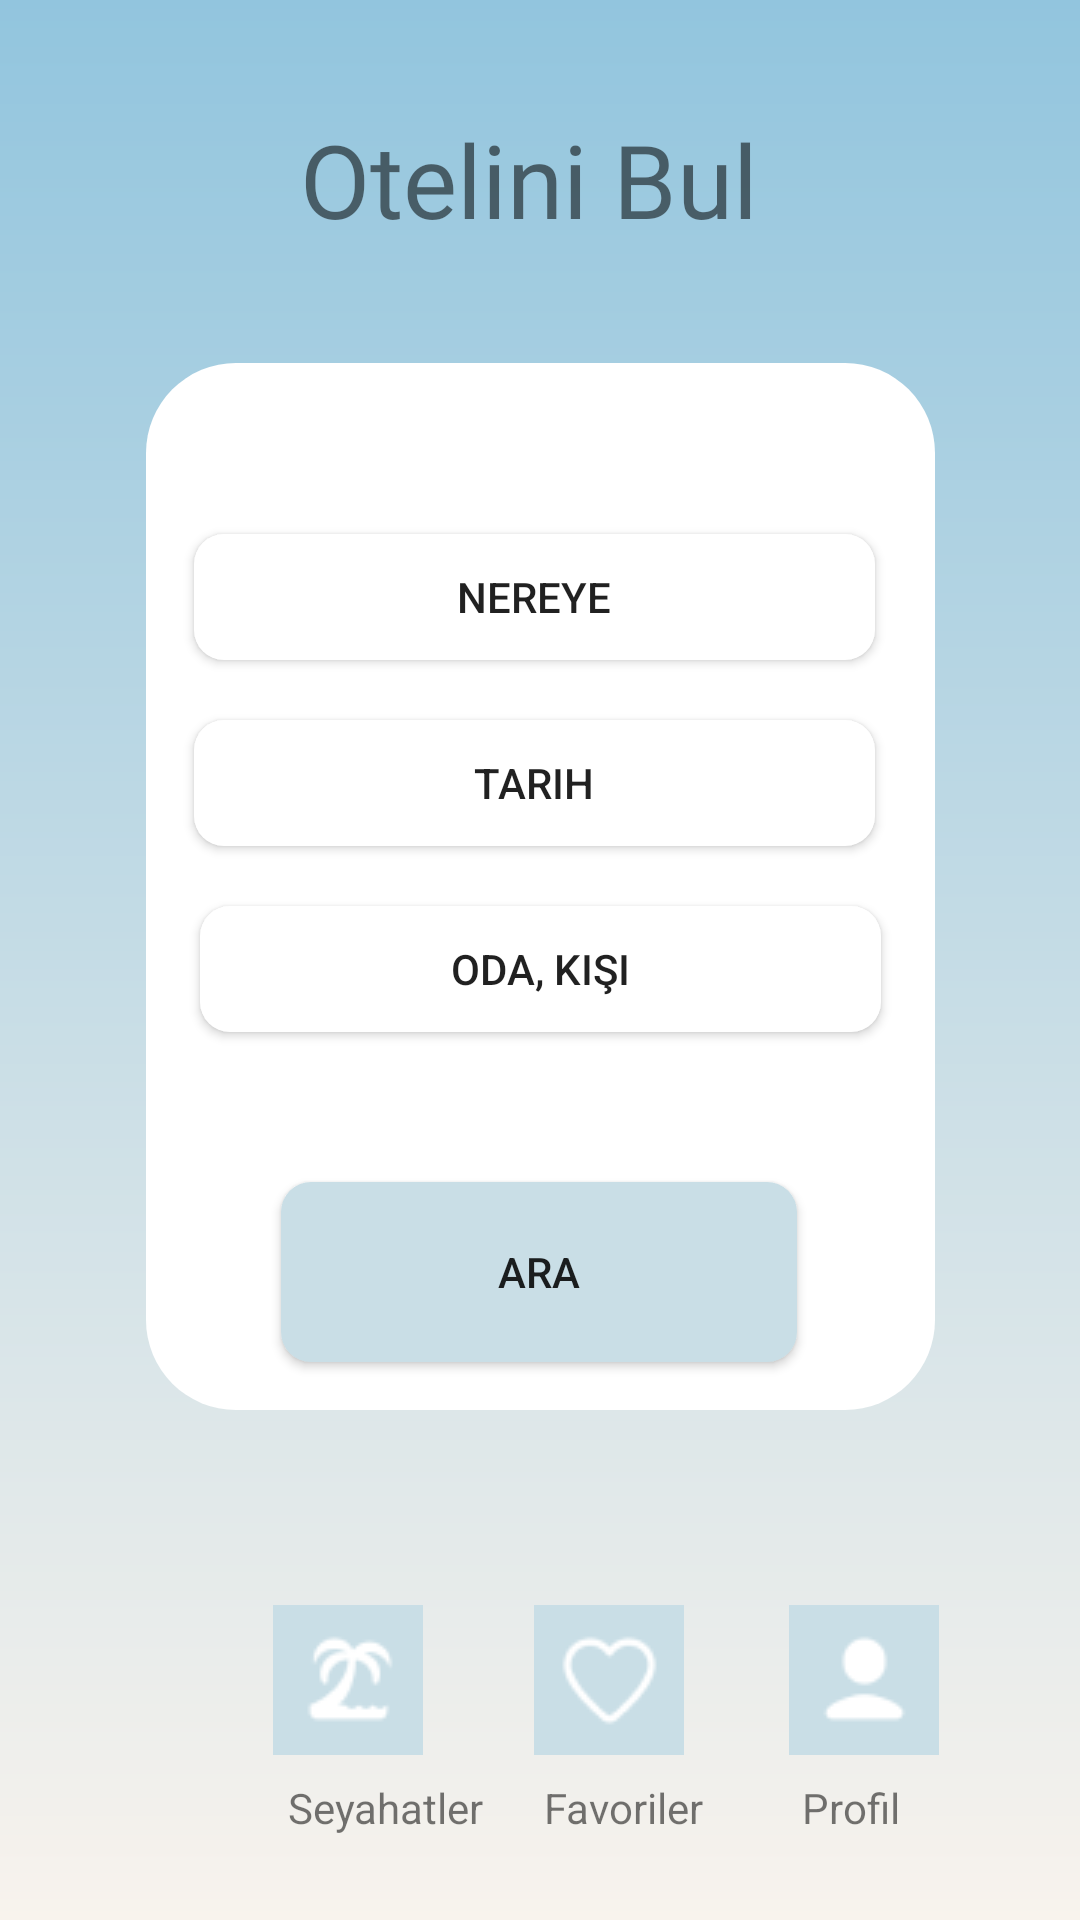

This screen was rendered from an Android layout file. Write that file and the resources it references.
<!-- AndroidManifest.xml: application theme Theme.OteliniBul -->
<!-- res/layout/anasayfa.xml -->
<?xml version="1.0" encoding="utf-8"?>
<androidx.constraintlayout.widget.ConstraintLayout xmlns:android="http://schemas.android.com/apk/res/android"
    xmlns:app="http://schemas.android.com/apk/res-auto"
    xmlns:tools="http://schemas.android.com/tools"
    android:layout_width="match_parent"
    android:layout_height="match_parent"
    android:background="@drawable/arkaplan">

    <TextView
        android:id="@+id/textView4"
        android:layout_width="160dp"
        android:layout_height="47dp"
        android:fontFamily="@font/kaushan_script"
        android:text="Otelini Bul"
        android:textSize="34sp"
        app:layout_constraintBottom_toTopOf="@+id/frameLayout4"
        app:layout_constraintEnd_toEndOf="parent"
        app:layout_constraintStart_toStartOf="parent"
        app:layout_constraintTop_toTopOf="parent" />

    <FrameLayout
        android:id="@+id/frameLayout4"
        android:layout_width="263dp"
        android:layout_height="349dp"
        android:layout_marginBottom="170dp"
        android:background="@drawable/layoutbg"
        app:layout_constraintBottom_toBottomOf="parent"
        app:layout_constraintEnd_toEndOf="parent"
        app:layout_constraintStart_toStartOf="parent">

        <androidx.constraintlayout.widget.ConstraintLayout
            android:layout_width="match_parent"
            android:layout_height="match_parent">

            <Button
                android:id="@+id/button_nereye"
                android:layout_width="227dp"
                android:layout_height="42dp"
                android:layout_marginBottom="20dp"
                android:background="@drawable/buttonbg"
                android:rotation="0"
                android:rotationX="0"
                android:rotationY="0"
                android:text="Nereye"
                app:layout_constraintBottom_toTopOf="@+id/button_tarih"
                app:layout_constraintEnd_toEndOf="parent"
                app:layout_constraintHorizontal_bias="0.444"
                app:layout_constraintStart_toStartOf="parent" />

            <Button
                android:id="@+id/button_tarih"
                android:layout_width="227dp"
                android:layout_height="42dp"
                android:layout_marginBottom="20dp"
                android:background="@drawable/buttonbg"
                android:rotation="0"
                android:rotationX="0"
                android:rotationY="0"
                android:text="Tarih"
                app:layout_constraintBottom_toTopOf="@+id/button_odaKisi"
                app:layout_constraintEnd_toEndOf="parent"
                app:layout_constraintHorizontal_bias="0.444"
                app:layout_constraintStart_toStartOf="parent" />

            <Button
                android:id="@+id/button_odaKisi"
                android:layout_width="227dp"
                android:layout_height="42dp"
                android:layout_marginBottom="50dp"
                android:background="@drawable/buttonbg"
                android:rotation="0"
                android:rotationX="0"
                android:rotationY="0"
                android:text="Oda, Kişi"
                app:layout_constraintBottom_toTopOf="@+id/button_ara"
                app:layout_constraintEnd_toEndOf="parent"
                app:layout_constraintStart_toStartOf="parent" />

            <Button
                android:id="@+id/button_ara"
                android:layout_width="172dp"
                android:layout_height="60dp"
                android:layout_marginBottom="16dp"
                android:background="@drawable/buttonbg2"
                android:text="Ara"
                app:layout_constraintBottom_toBottomOf="parent"
                app:layout_constraintEnd_toEndOf="parent"
                app:layout_constraintHorizontal_bias="0.494"
                app:layout_constraintStart_toStartOf="parent" />

        </androidx.constraintlayout.widget.ConstraintLayout>
    </FrameLayout>

    <TextView
        android:id="@+id/textViewAnaAra"
        android:layout_width="wrap_content"
        android:layout_height="wrap_content"
        android:layout_marginStart="66dp"
        android:layout_marginEnd="53dp"
        android:layout_marginBottom="28dp"
        android:text="Ara"
        app:layout_constraintBottom_toBottomOf="parent"
        app:layout_constraintEnd_toStartOf="@+id/textViewAnaSeyahat"
        app:layout_constraintHorizontal_bias="0.0"
        app:layout_constraintStart_toStartOf="parent" />

    <TextView
        android:id="@+id/textViewAnaSeyahat"
        android:layout_width="wrap_content"
        android:layout_height="wrap_content"
        android:layout_marginEnd="20dp"
        android:layout_marginBottom="28dp"
        android:text="Seyahatler"
        app:layout_constraintBottom_toBottomOf="parent"
        app:layout_constraintEnd_toStartOf="@+id/textViewFavori" />

    <TextView
        android:id="@+id/textViewFavori"
        android:layout_width="wrap_content"
        android:layout_height="wrap_content"
        android:layout_marginEnd="33dp"
        android:layout_marginBottom="28dp"
        android:text="Favoriler"
        app:layout_constraintBottom_toBottomOf="parent"
        app:layout_constraintEnd_toStartOf="@+id/textViewProfil" />

    <TextView
        android:id="@+id/textViewProfil"
        android:layout_width="wrap_content"
        android:layout_height="wrap_content"
        android:layout_marginEnd="60dp"
        android:layout_marginBottom="28dp"
        android:text="Profil"
        app:layout_constraintBottom_toBottomOf="parent"
        app:layout_constraintEnd_toEndOf="parent" />

    <ImageButton
        android:id="@+id/imageButtonArama"
        android:layout_width="50dp"
        android:layout_height="50dp"
        android:background="@color/buttonColor2"
        android:layout_marginStart="64dp"
        android:layout_marginEnd="28dp"
        android:layout_marginBottom="8dp"
        app:layout_constraintBottom_toTopOf="@+id/textViewAnaAra"
        app:layout_constraintEnd_toStartOf="@+id/imageButtonSeyahatler"
        app:layout_constraintStart_toStartOf="parent"
        app:srcCompat="@drawable/search" />

    <ImageButton
        android:id="@+id/imageButtonSeyahatler"
        android:layout_width="50dp"
        android:layout_height="50dp"
        android:background="@color/buttonColor2"
        android:layout_marginEnd="37dp"
        android:layout_marginBottom="8dp"
        app:layout_constraintBottom_toTopOf="@+id/textViewAnaSeyahat"
        app:layout_constraintEnd_toStartOf="@+id/imageButtonFavori"
        app:srcCompat="@drawable/beach" />

    <ImageButton
        android:id="@+id/imageButtonFavori"
        android:layout_width="50dp"
        android:layout_height="50dp"
        android:background="@color/buttonColor2"
        android:layout_marginEnd="35dp"
        android:layout_marginBottom="8dp"
        app:layout_constraintBottom_toTopOf="@+id/textViewFavori"
        app:layout_constraintEnd_toStartOf="@+id/imageButtonProfil"
        app:srcCompat="@drawable/favorite" />

    <ImageButton
        android:id="@+id/imageButtonProfil"
        android:layout_width="50dp"
        android:layout_height="50dp"
        android:background="@color/buttonColor2"
        android:layout_marginEnd="47dp"
        android:layout_marginBottom="8dp"
        app:layout_constraintBottom_toTopOf="@+id/textViewProfil"
        app:layout_constraintEnd_toEndOf="parent"
        app:srcCompat="@drawable/user" />


</androidx.constraintlayout.widget.ConstraintLayout>
<!-- resources referenced by this layout -->
<resources>
  <color name="buttonColor2">#C9DEE6</color>
  <!-- drawable arkaplan (drawable) -->
  <?xml version="1.0" encoding="utf-8"?>
  <shape xmlns:android="http://schemas.android.com/apk/res/android"
      android:shape="rectangle">
      <gradient
          android:angle="90"
          android:startColor="#f8f3ed"
          android:endColor="#92c5de"
          android:type="linear"/>
  </shape>
  <!-- drawable beach: png bitmap (drawable, 874 bytes) -->
  <!-- drawable buttonbg (drawable) -->
  <?xml version="1.0" encoding="utf-8"?>
  <shape xmlns:android="http://schemas.android.com/apk/res/android">
  <solid android:color="@color/buttonColor"></solid>
      <corners android:radius="10dp"></corners>
  
  </shape>
  <!-- drawable buttonbg2 (drawable) -->
  <?xml version="1.0" encoding="utf-8"?>
  <shape xmlns:android="http://schemas.android.com/apk/res/android">
      <solid android:color="@color/buttonColor2"></solid>
      <corners android:radius="10dp"></corners>
  </shape>
  <!-- drawable favorite: png bitmap (drawable, 893 bytes) -->
  <!-- drawable layoutbg (drawable) -->
  <?xml version="1.0" encoding="utf-8"?>
  <shape xmlns:android="http://schemas.android.com/apk/res/android">
  <solid android:color="@color/laycolor"></solid>
      <corners android:radius="30dp"></corners>
  </shape>
  <!-- drawable search: png bitmap (drawable, 823 bytes) -->
  <!-- drawable user: png bitmap (drawable, 548 bytes) -->
  <style name="Theme.OteliniBul" parent="Base.Theme.OteliniBul" />
  <color name="buttonColor">#FFFFFFFF</color>
  <color name="laycolor">#FFFFFFFF</color>
  <style name="Base.Theme.OteliniBul" parent="Theme.AppCompat.DayNight.NoActionBar">
          
          
      </style>
</resources>
